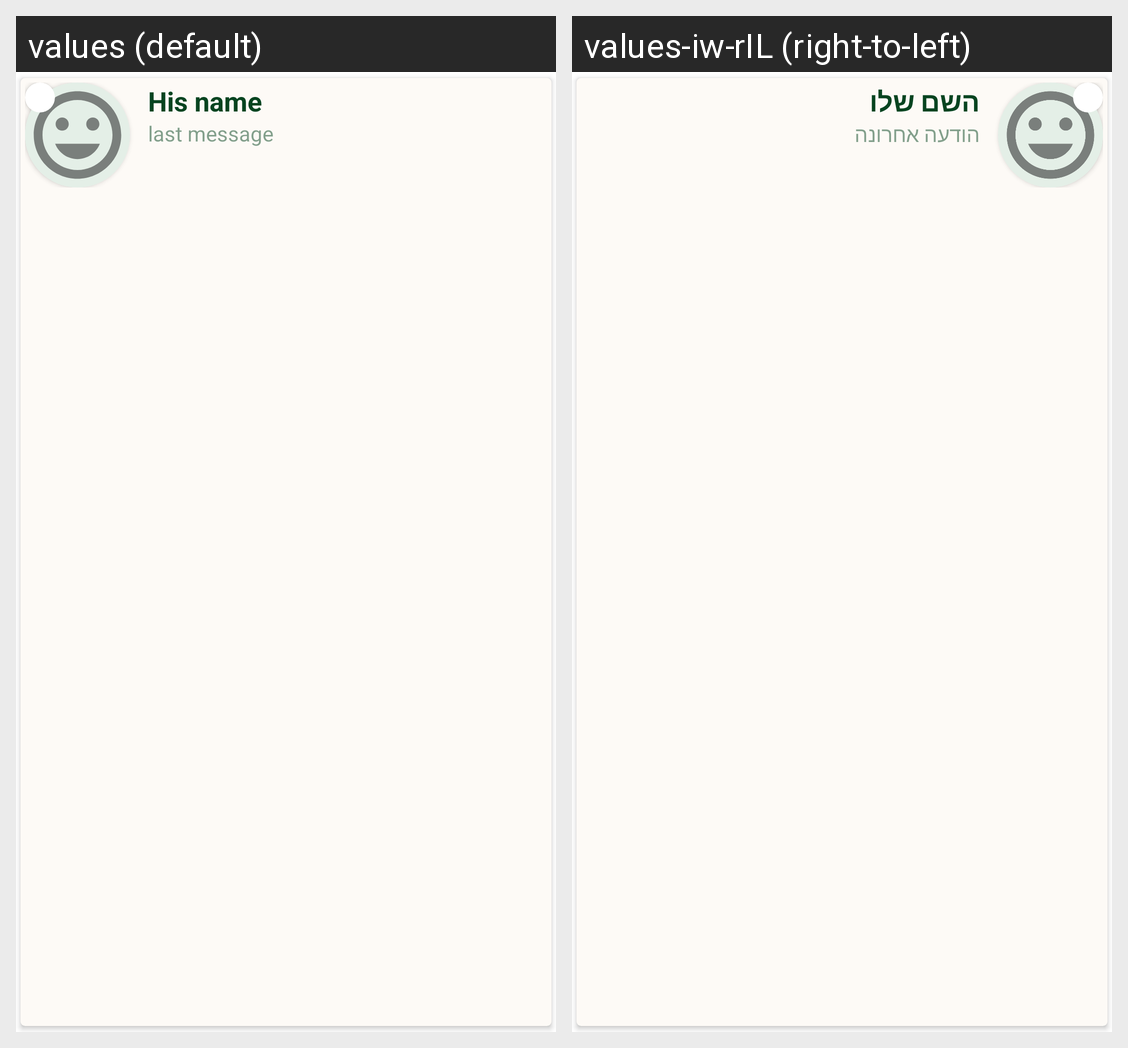

Locale-by-locale string values for the Android screen shown in this grid:
Android screen res/layout/chat_list_row.xml rendered under 2 locales, left to right: values (default), values-iw-rIL (right-to-left). Device: Nexus 5 (rendered at 1080×1920; each locale shown at half size, 540×960, under a caption strip naming it); theme Theme.Recipes.
Strings drawn on this screen, with the default value and each locale's value (text and hints the layout hard-codes, and strings that could not be matched under every locale, appear in the picture but are not listed):

his_name
  values: His name
  values-iw-rIL: השם שלו

last_message
  values: last message
  values-iw-rIL: הודעה אחרונה
